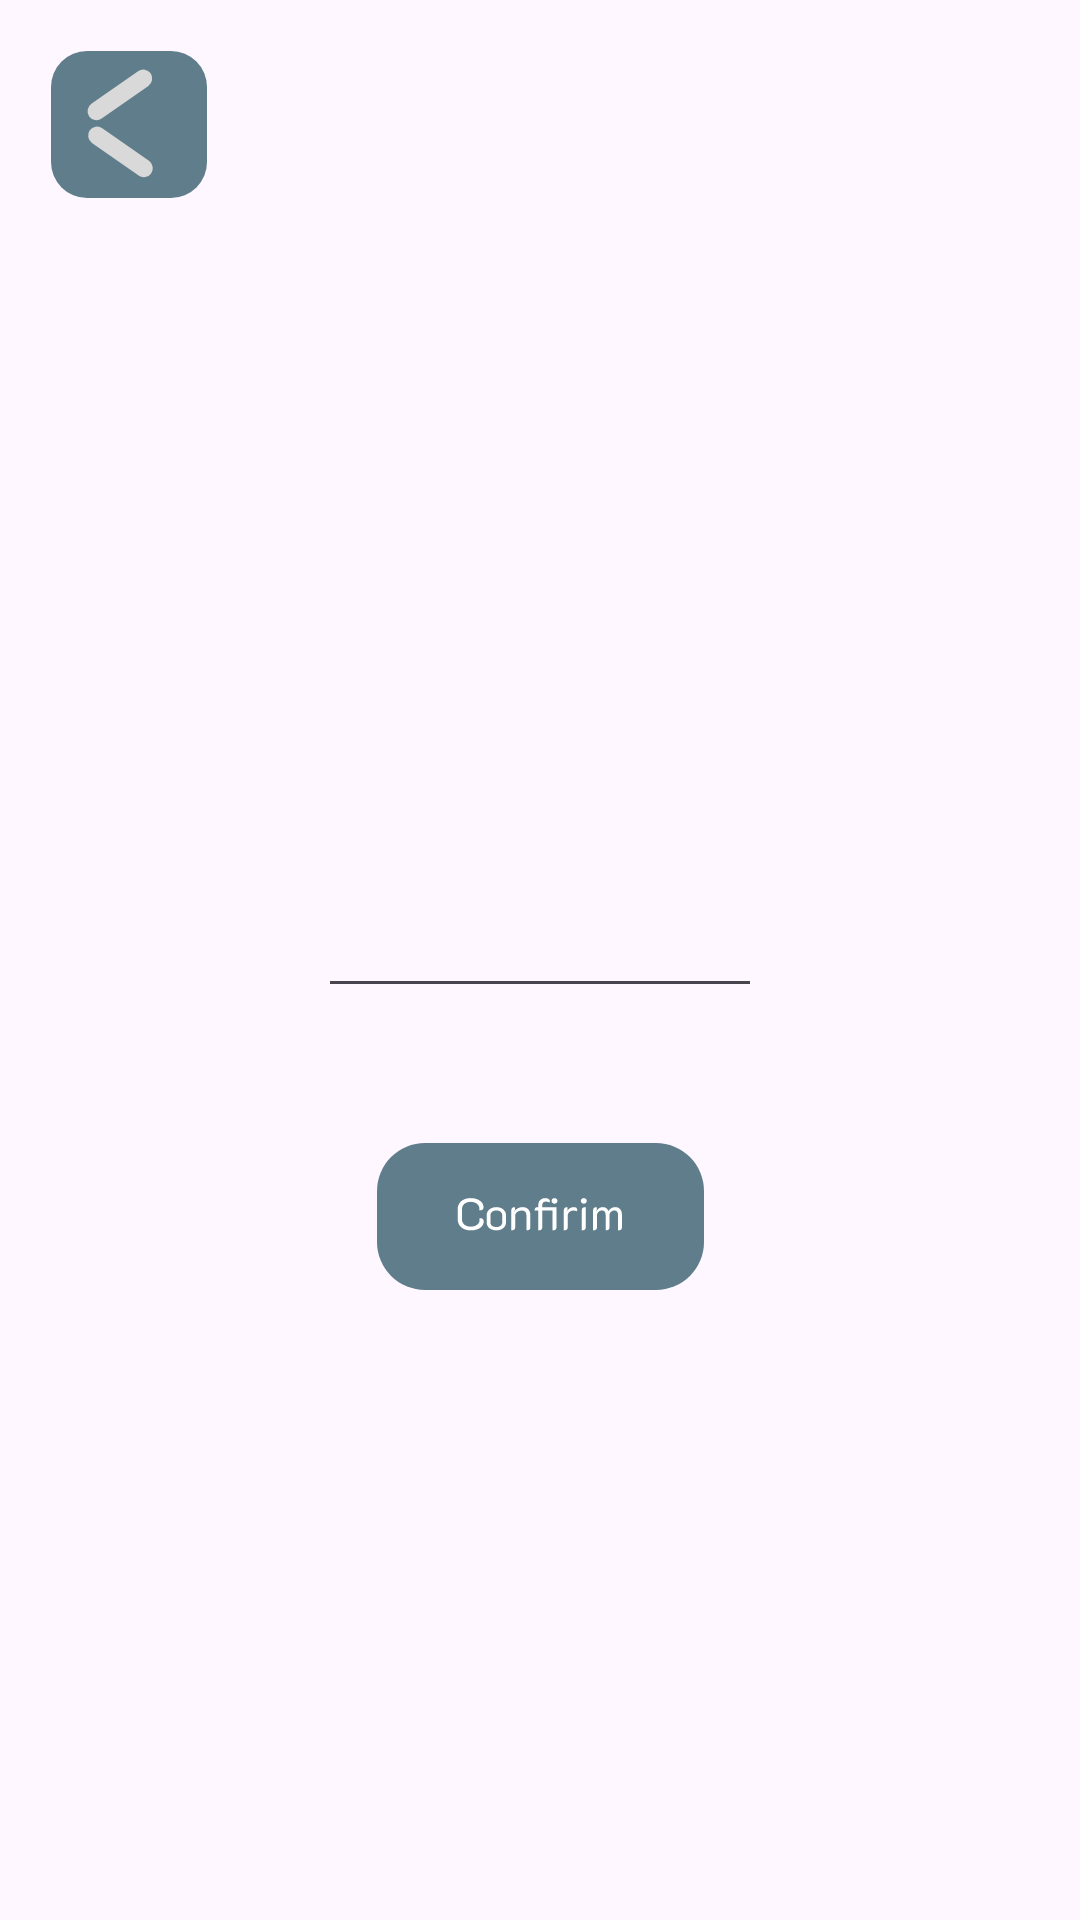

Android layout source for this screen:
<!-- AndroidManifest.xml: application theme Theme.KovalevAE -->
<!-- res/layout/activity_relative.xml -->
<?xml version="1.0" encoding="utf-8"?>
<RelativeLayout xmlns:android="http://schemas.android.com/apk/res/android"
    xmlns:app="http://schemas.android.com/apk/res-auto"
    android:layout_width="match_parent"
    android:layout_height="match_parent">

    <TextView
        android:id="@+id/textView2"
        android:layout_width="wrap_content"
        android:layout_height="wrap_content"
        android:layout_above="@+id/editText3"
        android:layout_alignParentStart="true"
        android:layout_alignParentTop="true"
        android:layout_alignParentEnd="true"
        android:layout_marginStart="144dp"
        android:layout_marginTop="328dp"
        android:layout_marginEnd="120dp"
        android:layout_marginBottom="24dp"
        android:gravity="center_vertical"
        android:text="Enter group"
        android:textSize="24sp" />

    <EditText
        android:id="@+id/editText3"
        android:layout_width="199dp"
        android:layout_height="wrap_content"
        android:layout_above="@+id/confBtn3"
        android:layout_alignParentStart="true"
        android:layout_alignParentEnd="true"
        android:layout_marginStart="106dp"
        android:layout_marginEnd="106dp"
        android:layout_marginBottom="24dp"
        android:gravity="center_vertical"
        android:ems="10"
        android:inputType="text"
        android:text=""

        />

    <ImageButton
        android:id="@+id/confBtn3"
        android:layout_width="wrap_content"
        android:layout_height="wrap_content"
        android:layout_alignParentStart="true"
        android:layout_alignParentEnd="true"
        android:layout_alignParentBottom="true"
        android:layout_marginStart="122dp"
        android:layout_marginEnd="121dp"
        android:layout_marginBottom="189dp"
        android:gravity="center_vertical"
        android:background="@null"
        app:srcCompat="@drawable/confbtn" />

    <ImageButton
        android:id="@+id/backBtn2"
        android:layout_width="wrap_content"
        android:layout_height="wrap_content"
        android:layout_alignParentStart="true"
        android:layout_alignParentTop="true"
        android:layout_marginStart="17dp"
        android:layout_marginTop="17dp"
        android:background="@null"
        app:srcCompat="@drawable/back" />
</RelativeLayout>
<!-- resources referenced by this layout -->
<resources>
  <!-- drawable back (drawable) -->
  <vector xmlns:android="http://schemas.android.com/apk/res/android"
      android:width="52dp"
      android:height="49dp"
      android:viewportWidth="52"
      android:viewportHeight="49">
    <path
        android:pathData="M12,0L40,0A12,12 0,0 1,52 12L52,37A12,12 0,0 1,40 49L12,49A12,12 0,0 1,0 37L0,12A12,12 0,0 1,12 0z"
        android:fillColor="#607D8B"/>
    <path
        android:pathData="M13.457,17.619L29.021,6.721A3,3 112.132,0 1,33.2 7.457L33.2,7.457A3,3 112.132,0 1,32.463 11.636L16.899,22.534A3,3 0,0 1,12.721 21.797L12.721,21.797A3,3 0,0 1,13.457 17.619z"
        android:fillColor="#D9D9D9"/>
    <path
        android:pathData="M32.651,36.619L17.087,25.721A3,3 77.455,0 0,12.909 26.457L12.909,26.457A3,3 77.455,0 0,13.645 30.636L29.209,41.534A3,3 77.455,0 0,33.387 40.797L33.387,40.797A3,3 77.455,0 0,32.651 36.619z"
        android:fillColor="#D9D9D9"/>
  </vector>
  <!-- drawable confbtn: vector/xml drawable (drawable, 5568 chars, omitted) -->
  <style name="Theme.KovalevAE" parent="Base.Theme.KovalevAE" />
  <style name="Base.Theme.KovalevAE" parent="Theme.Material3.DayNight.NoActionBar">
          
          
      </style>
</resources>
